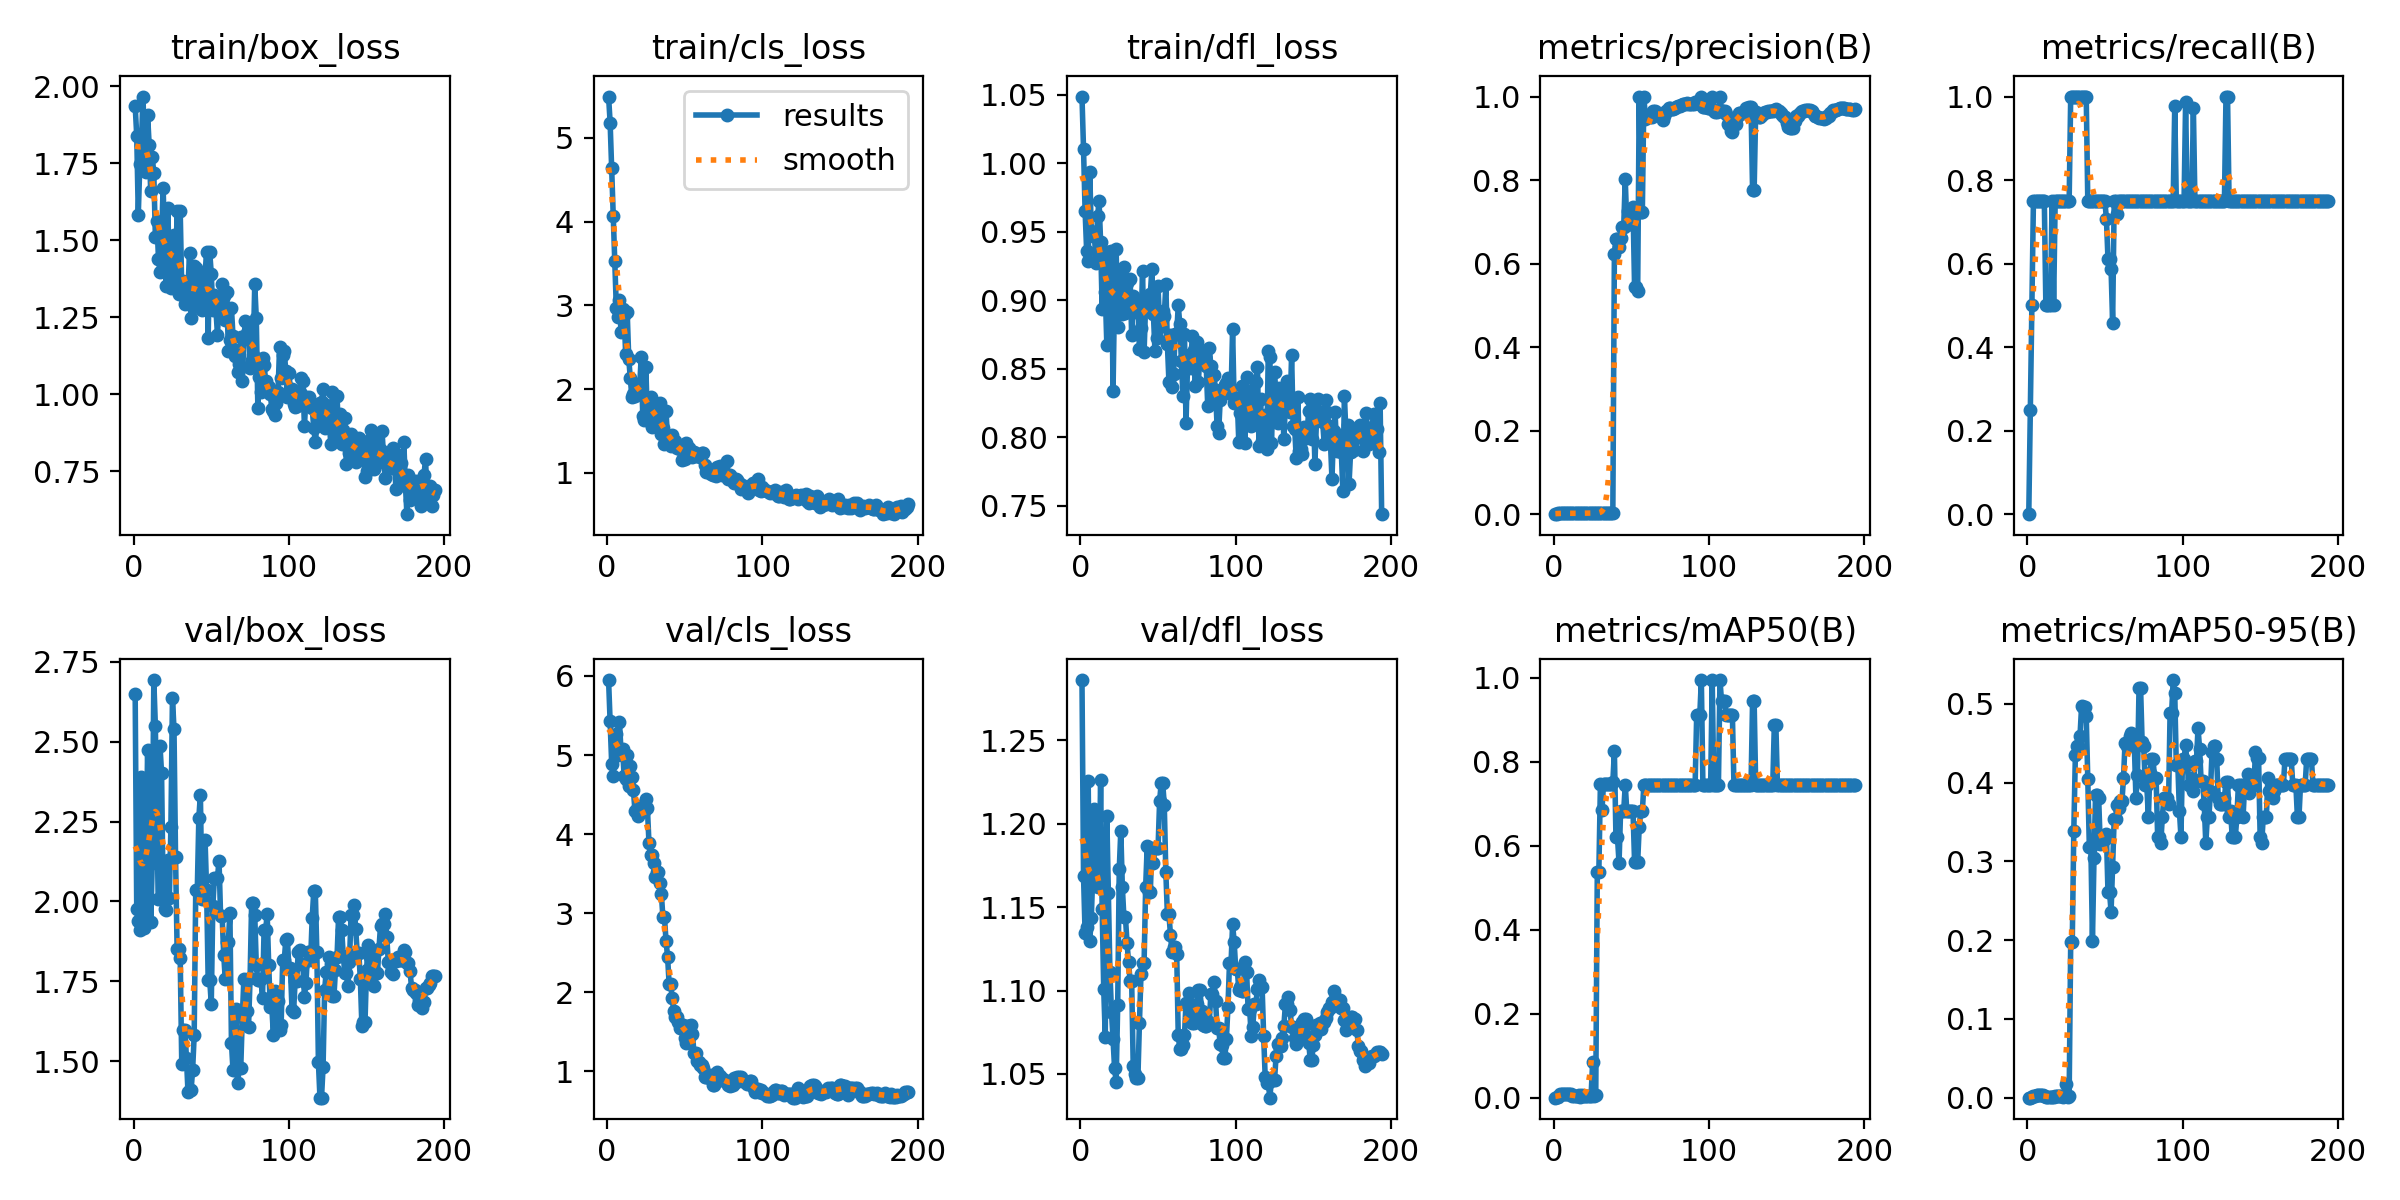

The file beside this chart, header and first rows:
epoch, time, train/box_loss, train/cls_loss, train/dfl_loss, metrics/precision(B), metrics/recall(B), metrics/mAP50(B), metrics/mAP50-95(B), val/box_loss, val/cls_loss, val/dfl_loss, lr/pg0, lr/pg1, lr/pg2
1, 2.786, 1.937, 5.492, 1.049, 0, 0, 0, 0, 2.648, 5.948, 1.286, 4e-05, 4e-05, 4e-05
2, 3.324, 1.84, 5.181, 1.01, 0.00083, 0.25, 0.00075, 8e-05, 1.975, 5.43, 1.169, 9.9505e-05, 9.9505e-05, 9.9505e-05
3, 3.944, 1.582, 4.645, 0.9655, 0.00167, 0.5, 0.00215, 0.00073, 1.939, 4.89, 1.135, 0.0001584, 0.0001584, 0.0001584
4, 4.567, 1.749, 4.072, 0.9363, 0.0025, 0.75, 0.00814, 0.00177, 1.911, 4.741, 1.138, 0.0002167, 0.0002167, 0.0002167
5, 5.323, 1.808, 3.529, 0.929, 0.0025, 0.75, 0.00899, 0.00259, 2.389, 5.207, 1.225, 0.0002745, 0.0002745, 0.0002745
6, 5.912, 1.967, 2.964, 0.9938, 0.0025, 0.75, 0.00906, 0.00339, 1.962, 5.272, 1.13, 0.0003316, 0.0003316, 0.0003316
7, 6.51, 1.815, 2.86, 0.9506, 0.0025, 0.75, 0.00906, 0.00372, 1.918, 5, 1.143, 0.0003881, 0.0003881, 0.0003881
8, 7.081, 1.721, 3.061, 0.9467, 0.0025, 0.75, 0.00863, 0.0028, 2.125, 5.422, 1.171, 0.0004441, 0.0004441, 0.0004441
9, 7.678, 1.906, 2.684, 0.948, 0.0025, 0.75, 0.00825, 0.00326, 2.473, 5.055, 1.209, 0.0004994, 0.0004994, 0.0004994
10, 8.247, 1.811, 2.955, 0.927, 0.0025, 0.75, 0.00809, 0.00358, 2.144, 5.078, 1.176, 0.0005542, 0.0005542, 0.0005542
11, 8.842, 1.659, 2.88, 0.9612, 0.0025, 0.75, 0.00783, 0.00227, 1.935, 4.734, 1.162, 0.0006083, 0.0006083, 0.0006083
12, 9.405, 1.772, 2.423, 0.9724, 0.00167, 0.5, 0.00361, 0.00069, 2.121, 4.696, 1.163, 0.0006619, 0.0006619, 0.0006619
13, 10.02, 1.717, 2.917, 0.9426, 0.00167, 0.5, 0.00326, 0.00053, 2.692, 4.999, 1.226, 0.0007149, 0.0007149, 0.0007149
14, 10.57, 1.512, 2.358, 0.894, 0.00167, 0.5, 0.00302, 0.0007, 2.549, 4.613, 1.149, 0.0007672, 0.0007672, 0.0007672
15, 11.19, 1.563, 2.131, 0.935, 0.00167, 0.5, 0.00296, 0.00087, 2.202, 4.862, 1.101, 0.000819, 0.000819, 0.000819
16, 11.75, 1.44, 1.904, 0.9059, 0.0025, 0.75, 0.0057, 0.00113, 2.009, 4.726, 1.072, 0.0008702, 0.0008702, 0.0008702
17, 12.4, 1.398, 1.938, 0.8676, 0.00167, 0.5, 0.00278, 0.00092, 2.486, 4.553, 1.205, 0.0009208, 0.0009208, 0.0009208
18, 13.02, 1.516, 1.924, 0.9353, 0.0025, 0.75, 0.00542, 0.00171, 2.401, 4.294, 1.159, 0.0009708, 0.0009708, 0.0009708
19, 13.6, 1.67, 2.066, 0.9312, 0.0025, 0.75, 0.00518, 0.00156, 2.026, 4.313, 1.111, 0.00102, 0.00102, 0.00102
20, 14.2, 1.493, 1.987, 0.9363, 0.0025, 0.75, 0.00512, 0.00161, 1.976, 4.23, 1.087, 0.001069, 0.001069, 0.001069
21, 14.79, 1.352, 2.019, 0.8335, 0.0025, 0.75, 0.00512, 0.00211, 1.975, 4.302, 1.071, 0.001117, 0.001117, 0.001117
22, 15.38, 1.606, 2.387, 0.9056, 0.0025, 0.75, 0.0049, 0.00172, 2.131, 4.357, 1.053, 0.001165, 0.001165, 0.001165
23, 15.98, 1.406, 1.685, 0.9372, 0.0025, 0.75, 0.00486, 0.00145, 2.011, 4.363, 1.045, 0.001212, 0.001212, 0.001212
24, 16.57, 1.345, 1.638, 0.8807, 0.0025, 0.75, 0.00494, 0.00173, 2.232, 4.288, 1.091, 0.001258, 0.001258, 0.001258
25, 17.16, 1.438, 2.262, 0.9065, 0.0025, 0.75, 0.08506, 0.01755, 2.637, 4.449, 1.173, 0.001304, 0.001304, 0.001304
26, 17.78, 1.518, 1.637, 0.9211, 0.0025, 0.75, 0.00488, 0.00131, 2.539, 4.333, 1.196, 0.001349, 0.001349, 0.001349
27, 18.37, 1.375, 1.75, 0.8899, 0.0025, 0.75, 0.00558, 0.00232, 2.139, 3.894, 1.162, 0.001394, 0.001394, 0.001394
28, 18.96, 1.594, 1.91, 0.9241, 0.00333, 1, 0.5383, 0.1973, 1.852, 3.738, 1.144, 0.001438, 0.001438, 0.001438
29, 19.52, 1.326, 1.544, 0.8906, 0.00333, 1, 0.5383, 0.1973, 1.852, 3.738, 1.144, 0.001482, 0.001482, 0.001482
30, 20.22, 1.595, 1.777, 0.9127, 0.00333, 1, 0.7469, 0.3391, 1.823, 3.629, 1.129, 0.001524, 0.001524, 0.001524
31, 20.83, 1.343, 1.742, 0.8922, 0.00333, 1, 0.6845, 0.4346, 1.49, 3.464, 1.117, 0.001567, 0.001567, 0.001567
32, 21.42, 1.368, 1.676, 0.9156, 0.00333, 1, 0.7472, 0.4465, 1.6, 3.518, 1.105, 0.001608, 0.001608, 0.001608
33, 22.05, 1.291, 1.591, 0.8744, 0.00333, 1, 0.7472, 0.4465, 1.6, 3.518, 1.105, 0.00165, 0.00165, 0.00165
34, 22.65, 1.302, 1.832, 0.9031, 0.00333, 1, 0.7473, 0.4596, 1.512, 3.38, 1.055, 0.001673, 0.001673, 0.001673
35, 23.25, 1.344, 1.467, 0.8917, 0.00333, 1, 0.7473, 0.4969, 1.405, 3.241, 1.05, 0.001663, 0.001663, 0.001663
36, 23.84, 1.459, 1.536, 0.8976, 0.00333, 1, 0.7472, 0.4967, 1.41, 2.947, 1.047, 0.001654, 0.001654, 0.001654
37, 24.4, 1.247, 1.35, 0.8953, 0.00333, 1, 0.7472, 0.4967, 1.41, 2.947, 1.047, 0.001644, 0.001644, 0.001644
38, 25.01, 1.283, 1.74, 0.8642, 0.00333, 1, 0.7516, 0.4847, 1.474, 2.65, 1.081, 0.001634, 0.001634, 0.001634
39, 25.59, 1.415, 1.406, 0.8794, 0.6222, 0.75, 0.8254, 0.4046, 1.581, 2.451, 1.11, 0.001624, 0.001624, 0.001624
40, 26.2, 1.41, 1.394, 0.9217, 0.6591, 0.75, 0.6203, 0.3184, 2.036, 2.103, 1.117, 0.001614, 0.001614, 0.001614
41, 26.76, 1.285, 1.326, 0.8621, 0.6591, 0.75, 0.6203, 0.3184, 2.036, 2.103, 1.117, 0.001604, 0.001604, 0.001604
42, 27.43, 1.387, 1.453, 0.8978, 0.64, 0.75, 0.5591, 0.1987, 2.262, 1.925, 1.162, 0.001594, 0.001594, 0.001594
43, 28.04, 1.283, 1.348, 0.8966, 0.662, 0.75, 0.6828, 0.3039, 2.334, 1.759, 1.187, 0.001584, 0.001584, 0.001584
44, 28.63, 1.273, 1.382, 0.8976, 0.6886, 0.75, 0.6828, 0.3845, 2.007, 1.692, 1.159, 0.001574, 0.001574, 0.001574
45, 29.18, 1.3, 1.295, 0.9045, 0.6886, 0.75, 0.6828, 0.3845, 2.007, 1.692, 1.159, 0.001564, 0.001564, 0.001564
46, 29.77, 1.391, 1.327, 0.9227, 0.8016, 0.75, 0.7453, 0.3809, 2.193, 1.625, 1.185, 0.001554, 0.001554, 0.001554
47, 30.36, 1.462, 1.281, 0.8899, 0.693, 0.75, 0.6828, 0.3227, 2.037, 1.555, 1.176, 0.001545, 0.001545, 0.001545
48, 30.96, 1.181, 1.159, 0.8629, 0.7271, 0.75, 0.6828, 0.3286, 1.755, 1.583, 1.185, 0.001535, 0.001535, 0.001535
49, 31.54, 1.463, 1.304, 0.8727, 0.7271, 0.75, 0.6828, 0.3286, 1.755, 1.583, 1.185, 0.001525, 0.001525, 0.001525
50, 32.16, 1.391, 1.165, 0.9101, 0.712, 0.75, 0.6828, 0.3286, 1.68, 1.417, 1.185, 0.001515, 0.001515, 0.001515
51, 32.74, 1.273, 1.361, 0.8803, 0.7356, 0.7068, 0.6828, 0.335, 1.985, 1.358, 1.214, 0.001505, 0.001505, 0.001505
52, 33.31, 1.323, 1.195, 0.8905, 0.5445, 0.6111, 0.562, 0.261, 2.072, 1.572, 1.224, 0.001495, 0.001495, 0.001495
53, 33.87, 1.274, 1.295, 0.8924, 0.5445, 0.6111, 0.562, 0.261, 2.072, 1.572, 1.224, 0.001485, 0.001485, 0.001485
54, 34.43, 1.193, 1.254, 0.8884, 0.5349, 0.5871, 0.562, 0.2363, 2.075, 1.585, 1.211, 0.001475, 0.001475, 0.001475
55, 35.09, 1.299, 1.193, 0.9116, 1, 0.4573, 0.6453, 0.2933, 2.128, 1.476, 1.171, 0.001465, 0.001465, 0.001465
56, 35.65, 1.301, 1.245, 0.8681, 0.7226, 0.75, 0.6828, 0.3537, 1.955, 1.236, 1.146, 0.001455, 0.001455, 0.001455
57, 36.2, 1.357, 1.198, 0.8405, 0.7226, 0.75, 0.6828, 0.3537, 1.955, 1.236, 1.146, 0.001446, 0.001446, 0.001446
58, 36.75, 1.317, 1.21, 0.8749, 1, 0.7178, 0.7453, 0.3722, 1.834, 1.133, 1.133, 0.001436, 0.001436, 0.001436
59, 37.31, 1.24, 1.201, 0.8363, 0.9459, 0.75, 0.7453, 0.368, 1.758, 1.117, 1.123, 0.001426, 0.001426, 0.001426
60, 37.89, 1.332, 1.189, 0.8464, 0.9559, 0.75, 0.7453, 0.3765, 1.874, 1.078, 1.126, 0.001416, 0.001416, 0.001416
... 134 more rows
